Photos from the image-classification dataset "LeafDisease" in the GitHub repository ArticleCodeHub/DeepEMPR. Its 5 classes are: brown leaf spot, cercospora leaf spot, healthy leaf, leaf miner damage, rust disease.

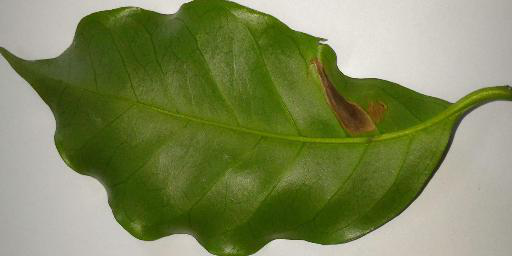
Label: leaf miner damage

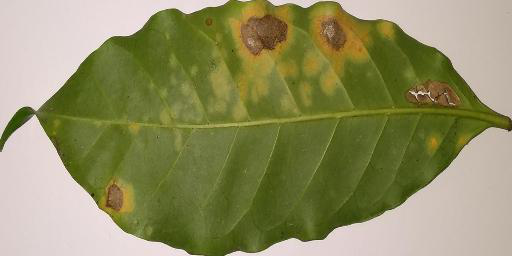
Label: rust disease

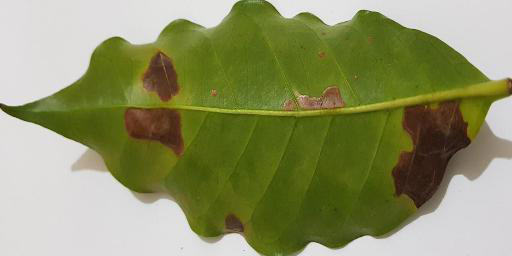
Label: leaf miner damage

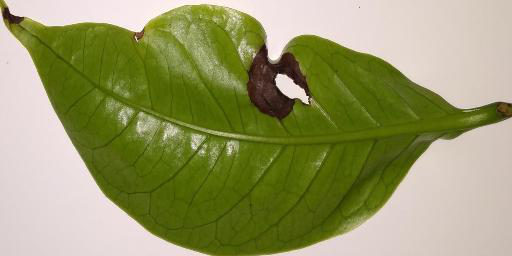
Label: brown leaf spot

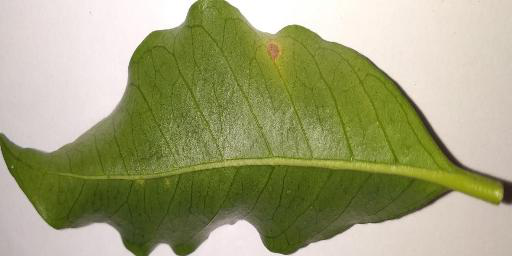
Label: cercospora leaf spot

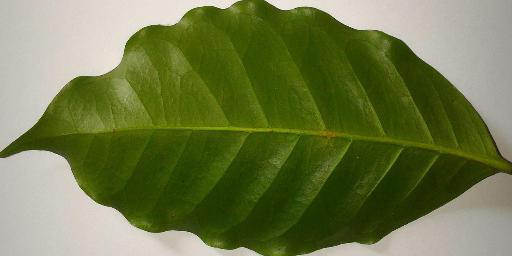
Label: healthy leaf
